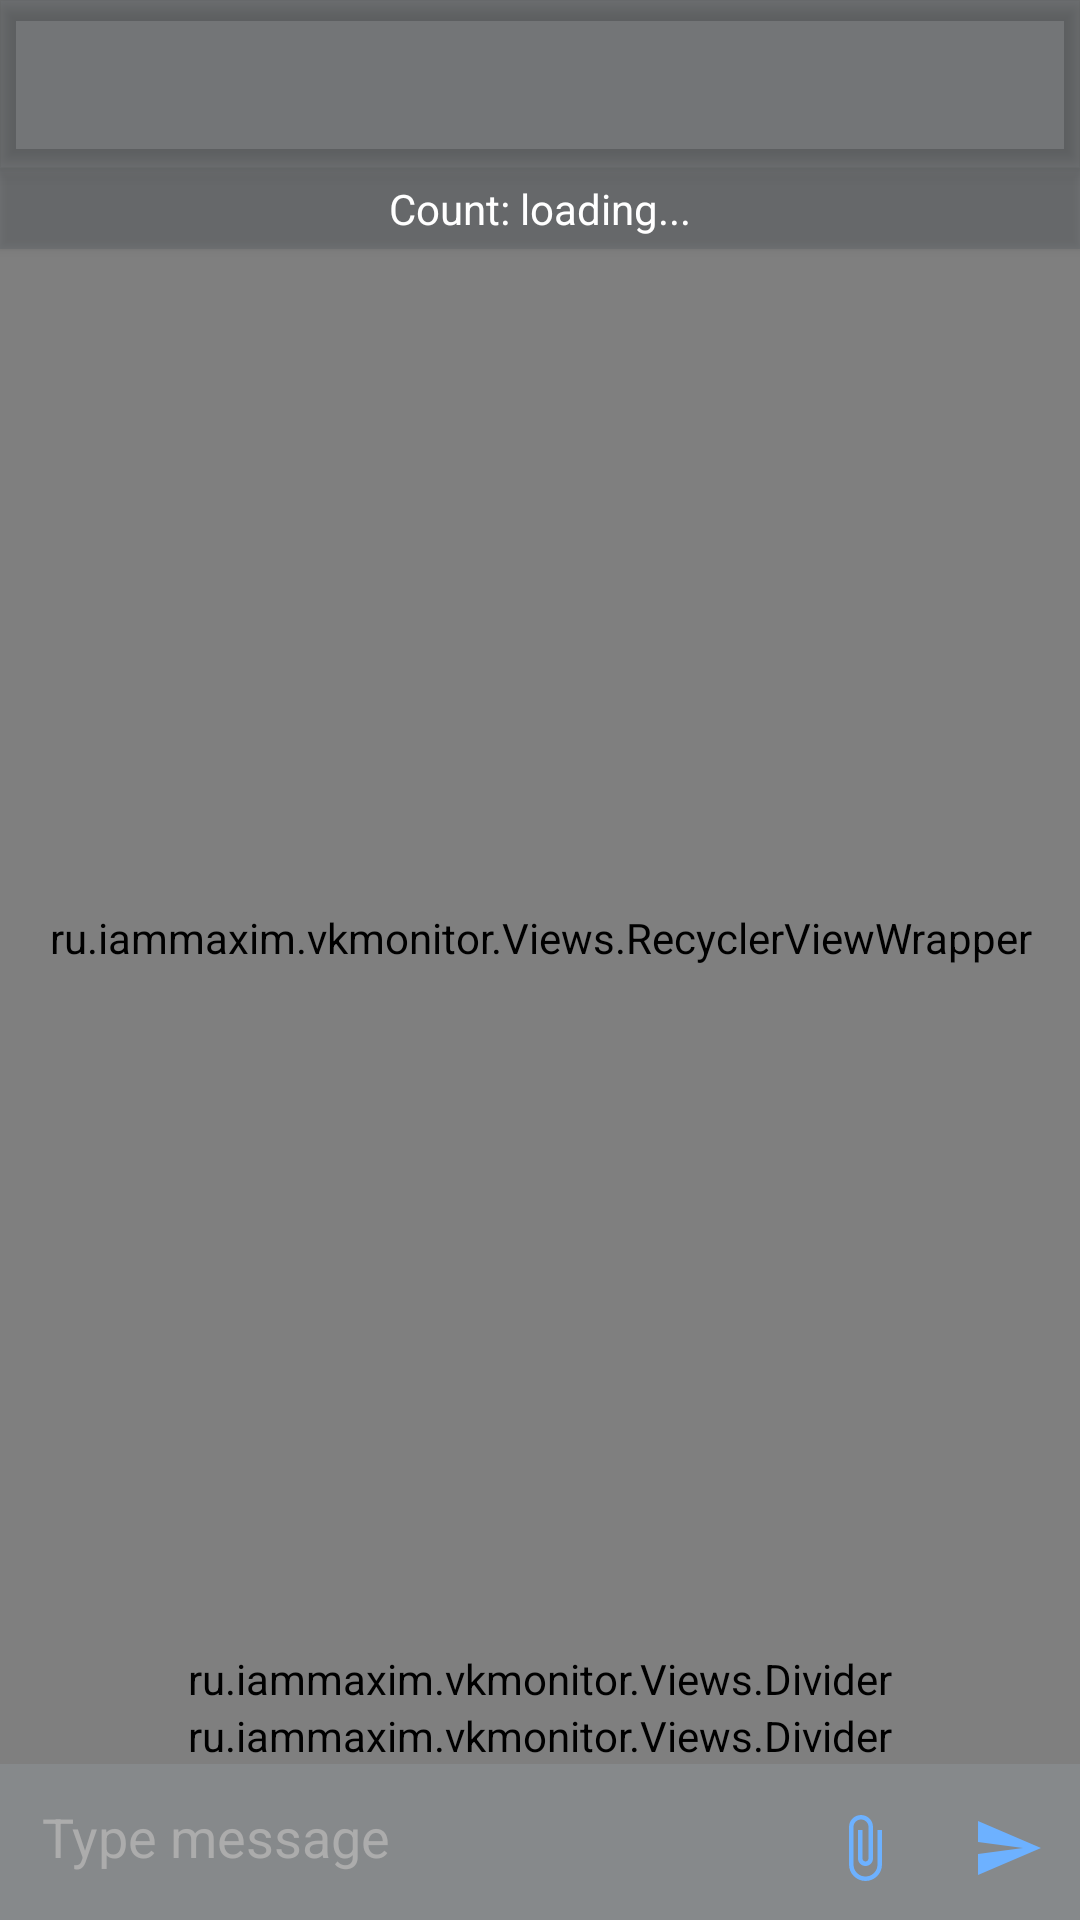

Write the Android layout XML for this screen, with the resource values it uses.
<!-- AndroidManifest.xml: application theme AppTheme -->
<!-- res/layout/fragment_dialog.xml -->
<?xml version="1.0" encoding="utf-8"?>
<android.support.design.widget.CoordinatorLayout xmlns:android="http://schemas.android.com/apk/res/android"
    xmlns:app="http://schemas.android.com/apk/res-auto"
    xmlns:tools="http://schemas.android.com/tools"
    android:id="@+id/layout"
    android:layout_width="match_parent"
    android:layout_height="match_parent"
    android:background="#EBF0F4"
    android:fitsSystemWindows="true"
    tools:context="ru.iammaxim.vkmonitor.Activities.LogActivity">

    <android.support.design.widget.AppBarLayout
        android:layout_width="match_parent"
        android:layout_height="wrap_content"
        android:background="@android:color/transparent"
        android:theme="@style/AppTheme.AppBarOverlay">

        <android.support.v7.widget.Toolbar
            android:id="@+id/toolbar"
            android:layout_width="match_parent"
            android:layout_height="?attr/actionBarSize"
            android:background="#82000000"
            app:popupTheme="@style/AppTheme.PopupOverlay" />

    </android.support.design.widget.AppBarLayout>

    <LinearLayout
        android:layout_width="match_parent"
        android:layout_height="match_parent"
        android:orientation="vertical"
        app:layout_behavior="@string/appbar_scrolling_view_behavior">

        <TextView
            android:id="@+id/count"
            android:layout_width="match_parent"
            android:layout_height="wrap_content"
            android:background="#82000000"
            android:elevation="2dp"
            android:padding="4dp"
            android:text="Count: loading..."
            android:textAlignment="center"
            android:textColor="@color/colorTextOnPrimary" />

        <ru.iammaxim.vkmonitor.Views.RecyclerViewWrapper
            android:id="@+id/rv"
            android:layout_width="match_parent"
            android:layout_height="0dp"
            android:layout_weight="1"
            android:clipToPadding="false"
            android:paddingBottom="8dp"
            android:scrollbars="vertical" />

        <LinearLayout
            android:layout_width="match_parent"
            android:layout_height="wrap_content"
            android:background="#6e000000"
            android:orientation="vertical">

            <ru.iammaxim.vkmonitor.Views.Divider
                android:layout_width="match_parent"
                android:layout_height="wrap_content" />

            <LinearLayout
                android:id="@+id/attachments_container"
                android:layout_width="match_parent"
                android:layout_height="match_parent"
                android:orientation="horizontal">

                <ru.iammaxim.vkmonitor.Views.AttachmentsPhotoPanel
                    android:id="@+id/attachments_photo_array"
                    android:layout_width="match_parent"
                    android:layout_height="wrap_content"
                    android:visibility="gone">

                </ru.iammaxim.vkmonitor.Views.AttachmentsPhotoPanel>
            </LinearLayout>

            <ru.iammaxim.vkmonitor.Views.Divider
                android:layout_width="match_parent"
                android:layout_height="wrap_content" />


            <LinearLayout
                android:layout_width="match_parent"
                android:layout_height="wrap_content"
                android:elevation="40dp"
                android:orientation="horizontal"
                android:paddingBottom="8dp"
                android:paddingLeft="8dp"
                android:paddingRight="8dp"
                android:paddingTop="12dp">


                <EditText
                    android:id="@+id/message_et"
                    android:layout_width="0dp"
                    android:layout_height="wrap_content"
                    android:layout_marginLeft="6dp"
                    android:layout_weight="1"
                    android:background="@android:color/transparent"
                    android:hint="Type message"
                    android:textColor="#ffffffff"
                    android:textColorHint="#acacac" />

                <ImageButton
                    android:id="@+id/attachPhoto"
                    android:layout_width="32dp"
                    android:layout_height="32dp"
                    android:layout_gravity="center_vertical"
                    android:layout_marginLeft="8dp"
                    android:layout_marginRight="8dp"
                    android:layout_weight="0"
                    android:background="@android:color/transparent"
                    app:srcCompat="@drawable/ic_attach_file" />

                <ImageButton
                    android:id="@+id/send"
                    android:layout_width="32dp"
                    android:layout_height="32dp"
                    android:layout_gravity="center_vertical"
                    android:layout_marginLeft="8dp"
                    android:layout_weight="0"
                    android:background="@android:color/transparent"
                    app:srcCompat="@drawable/ic_send_black_24dp" />

            </LinearLayout>
        </LinearLayout>
    </LinearLayout>


</android.support.design.widget.CoordinatorLayout>


    
<!-- resources referenced by this layout -->
<resources>
  <color name="colorTextOnPrimary">#ffffff</color>
  <color name="color_background">#ffffff</color>
  <!-- drawable ic_attach_file (drawable) -->
  <vector xmlns:android="http://schemas.android.com/apk/res/android"
      android:width="24dp"
      android:height="24dp"
      android:viewportHeight="24.0"
      android:viewportWidth="24.0">
      <path
          android:fillColor="#6db1ff"
          android:pathData="M16.5,6v11.5c0,2.21 -1.79,4 -4,4s-4,-1.79 -4,-4V5c0,-1.38 1.12,-2.5 2.5,-2.5s2.5,1.12 2.5,2.5v10.5c0,0.55 -0.45,1 -1,1s-1,-0.45 -1,-1V6H10v9.5c0,1.38 1.12,2.5 2.5,2.5s2.5,-1.12 2.5,-2.5V5c0,-2.21 -1.79,-4 -4,-4S7,2.79 7,5v12.5c0,3.04 2.46,5.5 5.5,5.5s5.5,-2.46 5.5,-5.5V6h-1.5z" />
  </vector>
  <!-- drawable ic_send_black_24dp (drawable) -->
  <vector xmlns:android="http://schemas.android.com/apk/res/android"
      android:width="24dp"
      android:height="24dp"
      android:viewportHeight="24.0"
      android:viewportWidth="24.0">
      <path
          android:fillColor="#6db1ff"
          android:pathData="M2.01,21L23,12 2.01,3 2,10l15,2 -15,2z" />
  </vector>
</resources>
